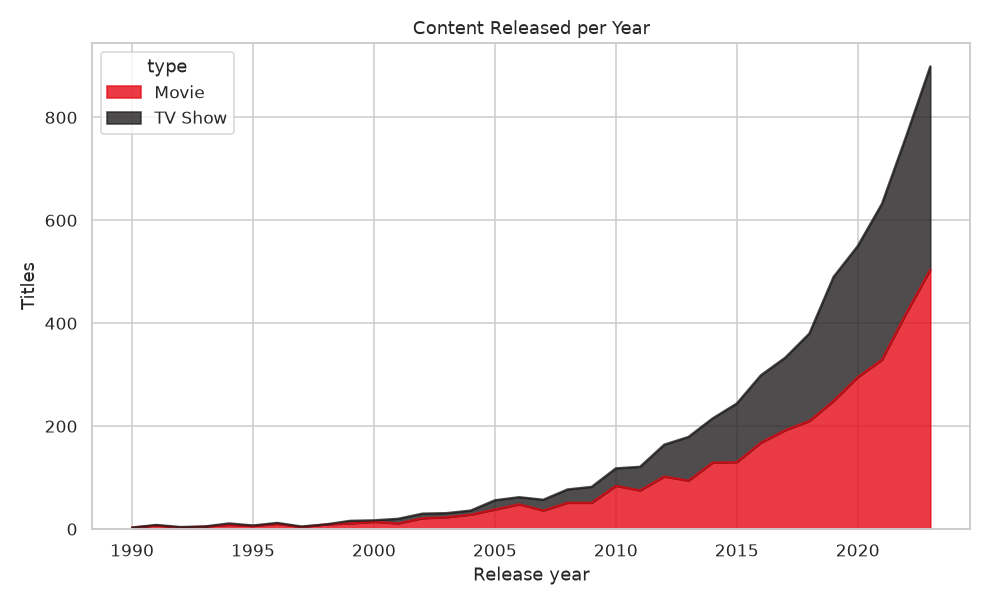

Data behind this chart, as committed beside it:
release_year, Movie, TV Show
1990, 3, 0
1991, 7, 1
1992, 3, 1
1993, 5, 0
1994, 8, 3
1995, 6, 1
1996, 10, 2
1997, 4, 1
1998, 9, 0
1999, 11, 5
2000, 14, 3
2001, 11, 9
2002, 21, 9
2003, 23, 8
2004, 28, 8
2005, 38, 18
2006, 48, 14
2007, 36, 21
2008, 51, 26
2009, 51, 31
2010, 84, 34
2011, 75, 46
2012, 102, 62
2013, 94, 85
2014, 129, 86
2015, 130, 114
2016, 168, 131
2017, 192, 141
2018, 210, 170
2019, 249, 241
2020, 295, 255
2021, 329, 303
2022, 419, 344
2023, 504, 395
